Labelled photos from "Processed", an image-classification folder in mateolikescats/ColombianFood_ComputerVision. The possible labels are: almojabana, arepa, arepa de huevo, buñuelo, chorizo, empanada, morcilla, palito de queso, panceroti, papa rellena, papitas criollas, pastel de hojaldre, patacon, salchipapas, tamal.

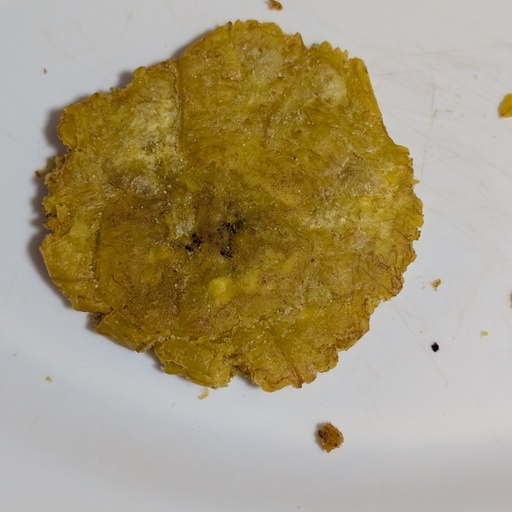
Label: patacon

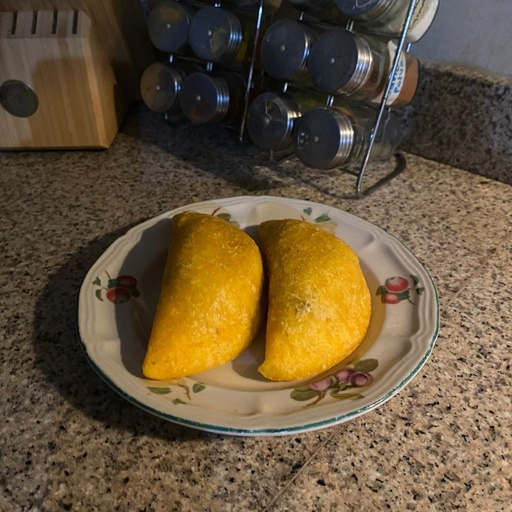
Label: empanada

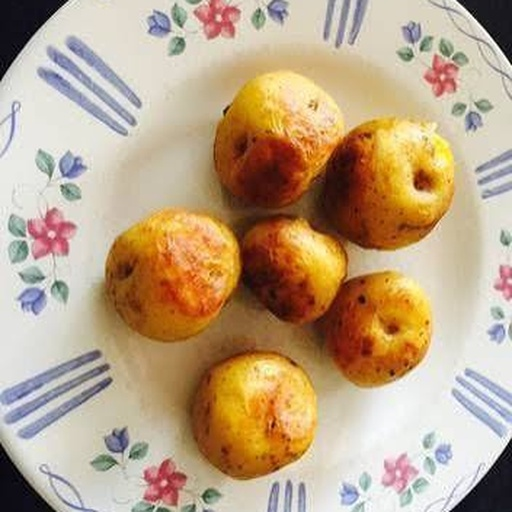
Label: papitas criollas

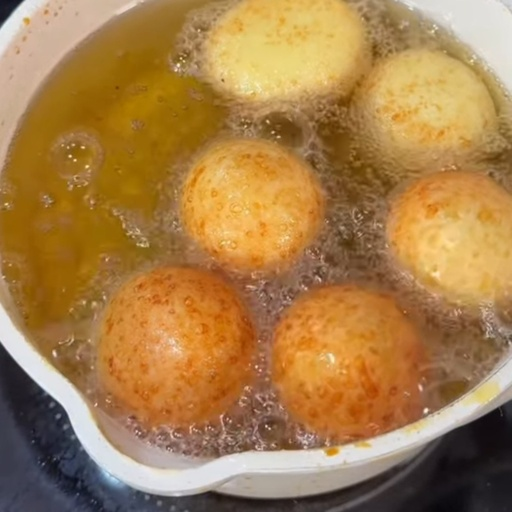
Label: buñuelo

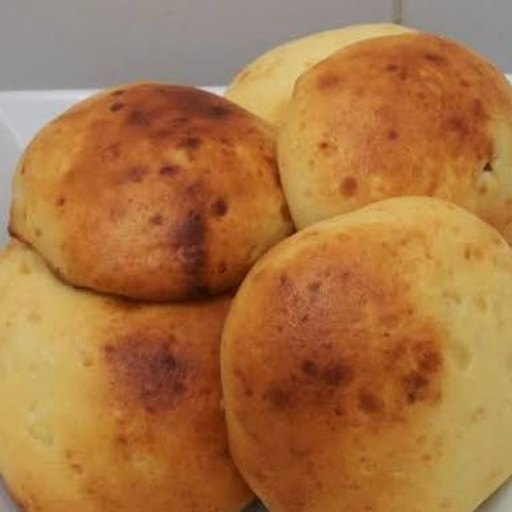
Label: almojabana

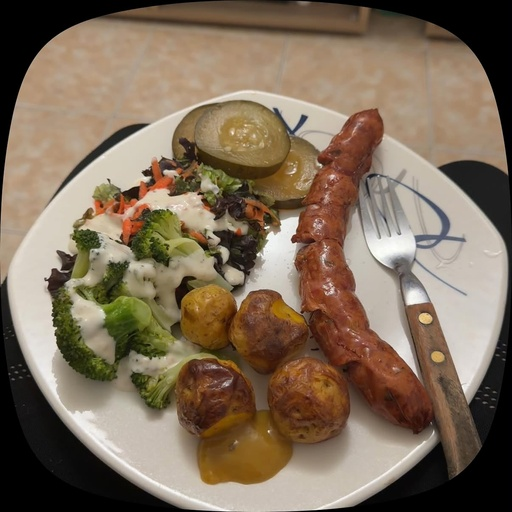
Label: chorizo
